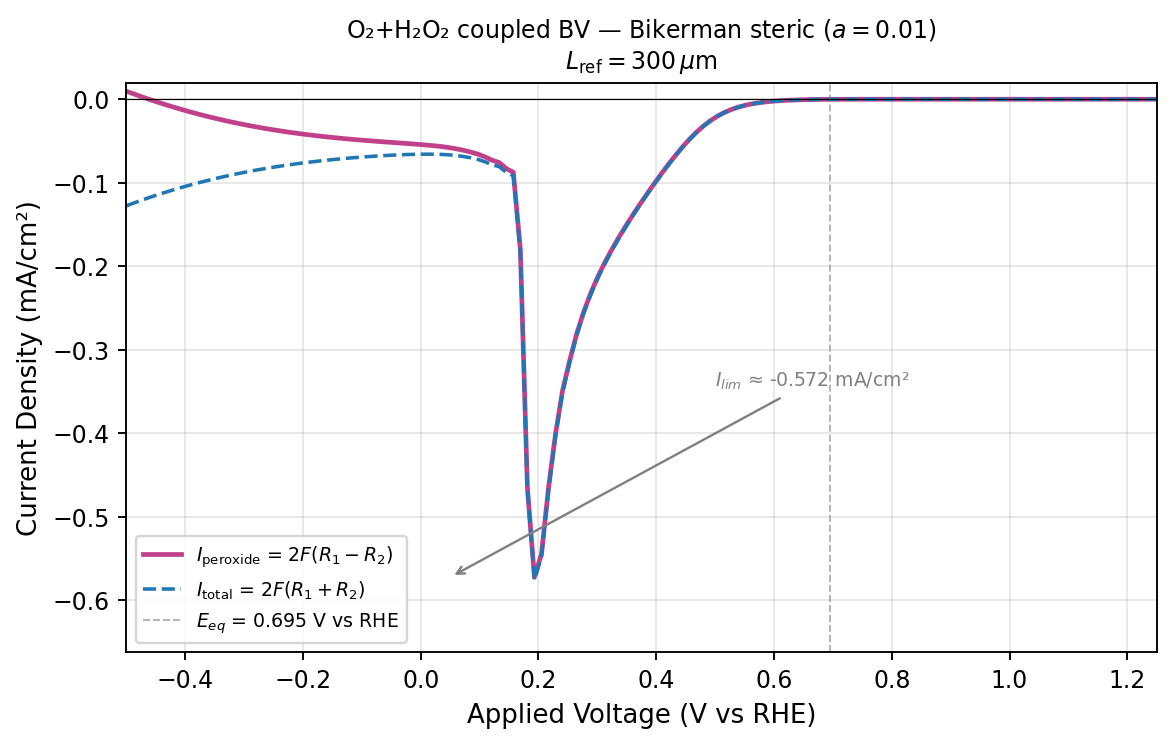

Values plotted in this chart, from the file beside it:
applied_voltage_v_vs_rhe, peroxide_current_density_mA_cm2, total_current_density_mA_cm2, four_electron_current_density_mA_cm2, ss_steps, ss_converged
-4.999999999999998890e-01, 9.617632769277814284e-03, -1.276144450891206206e-01, -1.372320778583984435e-01, 5.000000000000000000e+00, 1.000000000000000000e+00
-4.880499999999997618e-01, 6.523255083113458329e-03, -1.244612593680458762e-01, -1.309845144511593285e-01, 5.000000000000000000e+00, 1.000000000000000000e+00
-4.760999999999998566e-01, 3.516579332217516663e-03, -1.214146150624820369e-01, -1.249311943946995601e-01, 5.000000000000000000e+00, 1.000000000000000000e+00
-4.641499999999997295e-01, 5.952784839237770017e-04, -1.184671702137561344e-01, -1.190624486976799151e-01, 6.000000000000000000e+00, 1.000000000000000000e+00
-4.521999999999998243e-01, -2.231046830080294849e-03, -1.156252538988868095e-01, -1.133942070688065129e-01, 6.000000000000000000e+00, 1.000000000000000000e+00
-4.402499999999999192e-01, -4.965988186716315325e-03, -1.128823864072850541e-01, -1.079163982205687405e-01, 6.000000000000000000e+00, 1.000000000000000000e+00
-4.282999999999997920e-01, -7.609208907226788603e-03, -1.102368740983666745e-01, -1.026276651911398885e-01, 6.000000000000000000e+00, 1.000000000000000000e+00
-4.163499999999998868e-01, -1.016068543520142267e-02, -1.076872200278814196e-01, -9.752653459268000036e-02, 6.000000000000000000e+00, 1.000000000000000000e+00
-4.043999999999997597e-01, -1.262066577840486974e-02, -1.052320372843350005e-01, -9.261137150593012901e-02, 6.000000000000000000e+00, 1.000000000000000000e+00
-3.924499999999998545e-01, -1.498963951275372568e-02, -1.028699832848370549e-01, -8.788034377208332748e-02, 6.000000000000000000e+00, 1.000000000000000000e+00
-3.804999999999999494e-01, -1.726831571101698076e-02, -1.005997104535511222e-01, -8.333139474253414836e-02, 6.000000000000000000e+00, 1.000000000000000000e+00
-3.685499999999998222e-01, -1.945760608671103301e-02, -9.841982986379513298e-02, -7.896222377708410345e-02, 6.000000000000000000e+00, 1.000000000000000000e+00
-3.565999999999999170e-01, -2.155861136712409337e-02, -9.632888526230014292e-02, -7.477027389517604261e-02, 6.000000000000000000e+00, 1.000000000000000000e+00
-3.446500000000000119e-01, -2.357260947488871994e-02, -9.432533549830833530e-02, -7.075272602341961536e-02, 6.000000000000000000e+00, 1.000000000000000000e+00
-3.326999999999998847e-01, -2.550104453990761563e-02, -9.240754381627738767e-02, -6.690649927636976857e-02, 6.000000000000000000e+00, 1.000000000000000000e+00
-3.207499999999999796e-01, -2.734551610919479236e-02, -9.057377278763266426e-02, -6.322825667843787190e-02, 6.000000000000000000e+00, 1.000000000000000000e+00
-3.087999999999998524e-01, -2.910776819173891555e-02, -8.882218389052487506e-02, -5.971441569878595951e-02, 6.000000000000000000e+00, 1.000000000000000000e+00
-2.968499999999999472e-01, -3.078967798494619545e-02, -8.715084092380796787e-02, -5.636116293886177242e-02, 6.000000000000000000e+00, 1.000000000000000000e+00
-2.848999999999999311e-01, -3.239324429173182085e-02, -8.555771658238484068e-02, -5.316447229065301983e-02, 6.000000000000000000e+00, 1.000000000000000000e+00
-2.729499999999999149e-01, -3.392057576404401004e-02, -8.404070164047146296e-02, -5.012012587642745293e-02, 6.000000000000000000e+00, 1.000000000000000000e+00
-2.609999999999997877e-01, -3.537387920938007968e-02, -8.259761629841709529e-02, -4.722373708903701561e-02, 6.000000000000000000e+00, 1.000000000000000000e+00
-2.490499999999997716e-01, -3.675544827786584451e-02, -8.122622335958812334e-02, -4.447077508172227883e-02, 6.000000000000000000e+00, 1.000000000000000000e+00
-2.370999999999997554e-01, -3.806765271266820960e-02, -7.992424325516060690e-02, -4.185659054249239730e-02, 6.000000000000000000e+00, 1.000000000000000000e+00
-2.251499999999998503e-01, -3.931291443513516837e-02, -7.868938694814184287e-02, -3.937647251300667450e-02, 6.000000000000000000e+00, 1.000000000000000000e+00
-2.131999999999998341e-01, -4.049273972457223536e-02, -7.752046038630877600e-02, -3.702772066173654064e-02, 5.000000000000000000e+00, 1.000000000000000000e+00
-2.012499999999998179e-01, -4.161180961073458751e-02, -7.641275825271158506e-02, -3.480094864197699756e-02, 5.000000000000000000e+00, 1.000000000000000000e+00
-1.892999999999998018e-01, -4.267159626615969759e-02, -7.536528150680632532e-02, -3.269368524064662773e-02, 5.000000000000000000e+00, 1.000000000000000000e+00
-1.773499999999997856e-01, -4.367475999862132502e-02, -7.437581674627039008e-02, -3.070105674764906506e-02, 5.000000000000000000e+00, 1.000000000000000000e+00
-1.653999999999998805e-01, -4.462402530311004173e-02, -7.344223668394438131e-02, -2.881821138083433959e-02, 5.000000000000000000e+00, 1.000000000000000000e+00
-1.534499999999998643e-01, -4.552219655574712281e-02, -7.256253411476087933e-02, -2.704033755901375652e-02, 5.000000000000000000e+00, 1.000000000000000000e+00
-1.414999999999998481e-01, -4.637218319064626004e-02, -7.173486321285189871e-02, -2.536268002220563866e-02, 5.000000000000000000e+00, 1.000000000000000000e+00
-1.295499999999998320e-01, -4.717703717405405395e-02, -7.095759082008896990e-02, -2.378055364603491595e-02, 5.000000000000000000e+00, 1.000000000000000000e+00
-1.175999999999999268e-01, -4.794000639765099575e-02, -7.022936131442246432e-02, -2.228935491677146857e-02, 5.000000000000000000e+00, 1.000000000000000000e+00
-1.056499999999999106e-01, -4.866460883596080561e-02, -6.954917961162355999e-02, -2.088457077566275438e-02, 5.000000000000000000e+00, 1.000000000000000000e+00
-9.369999999999989448e-02, -4.935473345419997410e-02, -6.891651850727376072e-02, -1.956178505307378662e-02, 5.000000000000000000e+00, 1.000000000000000000e+00
-8.174999999999987832e-02, -5.001477576421691634e-02, -6.833145798894424416e-02, -1.831668222472732782e-02, 5.000000000000000000e+00, 1.000000000000000000e+00
-6.979999999999986215e-02, -5.064981772320529402e-02, -6.779486629343901838e-02, -1.714504857023372436e-02, 5.000000000000000000e+00, 1.000000000000000000e+00
-5.784999999999995701e-02, -5.126586382785840862e-02, -6.730863454206929830e-02, -1.604277071421088968e-02, 5.000000000000000000e+00, 1.000000000000000000e+00
-4.589999999999994085e-02, -5.187014709475559066e-02, -6.687597886413716719e-02, -1.500583176938157653e-02, 5.000000000000000000e+00, 1.000000000000000000e+00
-3.394999999999992468e-02, -5.247151972000124037e-02, -6.650182497954001959e-02, -1.403030525953877922e-02, 5.000000000000000000e+00, 1.000000000000000000e+00
-2.199999999999990852e-02, -5.308094166328029828e-02, -6.619328974985541625e-02, -1.311234808657511797e-02, 5.000000000000000000e+00, 1.000000000000000000e+00
-1.004999999999989235e-02, -5.371206883382090291e-02, -6.596027800441101041e-02, -1.224820917059010750e-02, 5.000000000000000000e+00, 1.000000000000000000e+00
1.900000000000012790e-03, -5.438187396709145971e-02, -6.581655702175044642e-02, -1.143468305465898671e-02, 4.000000000000000000e+00, 1.000000000000000000e+00
1.385000000000002895e-02, -5.511183403213662513e-02, -6.577884462391973830e-02, -1.066701059178311317e-02, 4.000000000000000000e+00, 1.000000000000000000e+00
2.580000000000004512e-02, -5.592787865252777518e-02, -6.587012279625049926e-02, -9.942244143722724081e-03, 4.000000000000000000e+00, 1.000000000000000000e+00
3.775000000000006128e-02, -5.686146325734538903e-02, -6.611838605209761910e-02, -9.256922794752230066e-03, 4.000000000000000000e+00, 1.000000000000000000e+00
4.970000000000007745e-02, -5.807484060134170123e-02, -6.668506576263588670e-02, -8.610225161294185470e-03, 4.000000000000000000e+00, 1.000000000000000000e+00
6.165000000000009361e-02, -5.953802697457227788e-02, -6.753525309798820431e-02, -7.997226123415926424e-03, 4.000000000000000000e+00, 1.000000000000000000e+00
7.360000000000010978e-02, -6.128711880672003259e-02, -6.870204804081350702e-02, -7.414929234093474431e-03, 4.000000000000000000e+00, 1.000000000000000000e+00
8.555000000000012594e-02, -6.337141770200137303e-02, -7.023286908680553831e-02, -6.861451384804165277e-03, 3.000000000000000000e+00, 1.000000000000000000e+00
9.750000000000003109e-02, -6.582240720189699856e-02, -7.215697206204380043e-02, -6.334564860146801868e-03, 3.000000000000000000e+00, 1.000000000000000000e+00
1.094500000000000473e-01, -6.914965304536760393e-02, -7.498955792889581973e-02, -5.839904883528215795e-03, 3.000000000000000000e+00, 1.000000000000000000e+00
1.214000000000000634e-01, -7.300336670527460270e-02, -7.837648924160771358e-02, -5.373122536333110877e-03, 3.000000000000000000e+00, 1.000000000000000000e+00
1.333500000000000796e-01, -7.584768291013353758e-02, -8.078358564257391572e-02, -4.935902732440378138e-03, 3.000000000000000000e+00, 1.000000000000000000e+00
1.453000000000000957e-01, -8.307498185223577414e-02, -8.761022918949451510e-02, -4.535247337258740963e-03, 3.000000000000000000e+00, 1.000000000000000000e+00
1.572500000000000009e-01, -8.744201382988817106e-02, -9.160712767024961622e-02, -4.165113840361445163e-03, 3.000000000000000000e+00, 1.000000000000000000e+00
1.692000000000000171e-01, -1.800365565464157325e-01, -1.838702414846329625e-01, -3.833684938217229998e-03, 3.000000000000000000e+00, 1.000000000000000000e+00
1.811500000000000332e-01, -4.649889500910248108e-01, -4.685206889365865490e-01, -3.531738845561738227e-03, 3.000000000000000000e+00, 1.000000000000000000e+00
1.931000000000000494e-01, -5.723848027679051542e-01, -5.756489513821508863e-01, -3.264148614245732105e-03, 3.000000000000000000e+00, 1.000000000000000000e+00
2.050500000000000100e-01, -5.447305001597688712e-01, -5.477597724889018416e-01, -3.029272329132970398e-03, 3.000000000000000000e+00, 1.000000000000000000e+00
... 48 more rows
